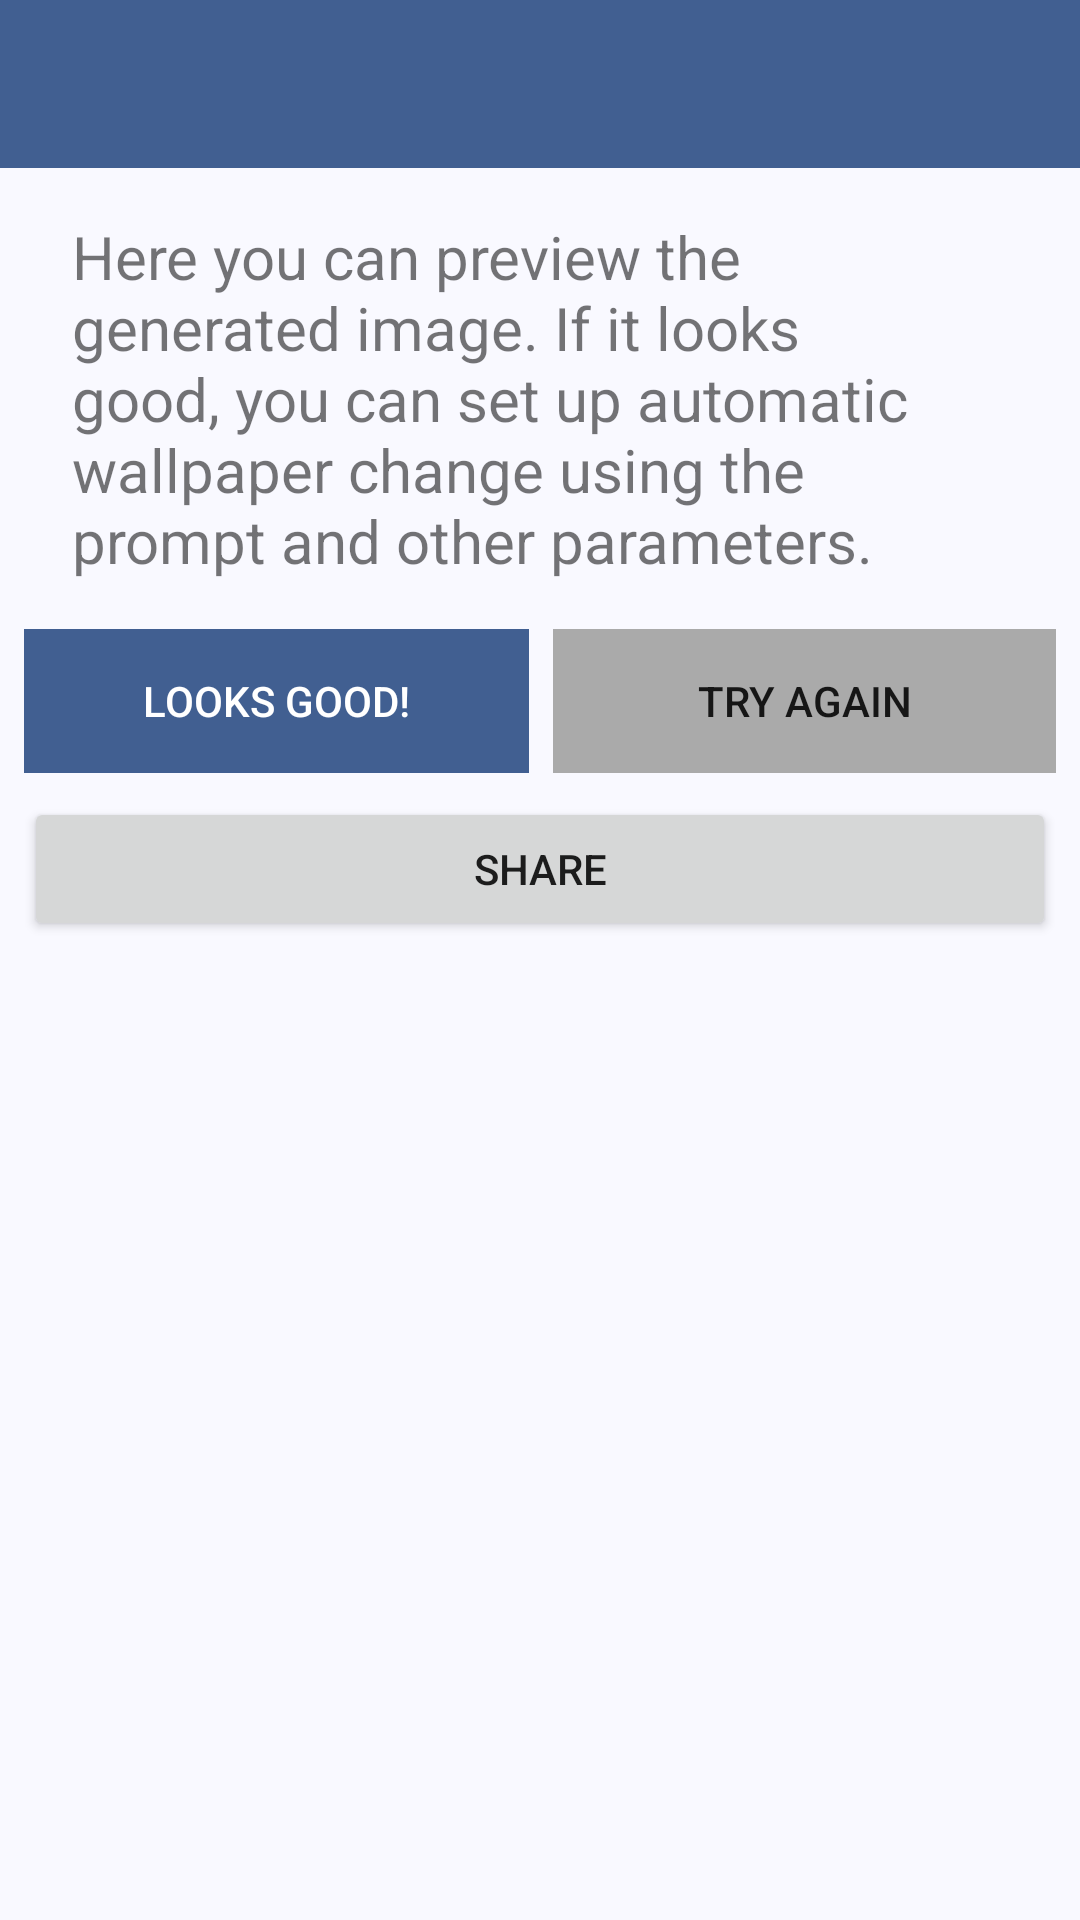

The Android layout XML behind this screen, and the referenced resources:
<!-- AndroidManifest.xml: application theme AppTheme -->
<!-- res/layout/activity_preview.xml -->
<?xml version="1.0" encoding="utf-8"?>
<androidx.constraintlayout.widget.ConstraintLayout xmlns:android="http://schemas.android.com/apk/res/android"
    xmlns:app="http://schemas.android.com/apk/res-auto"
    xmlns:tools="http://schemas.android.com/tools"
    android:id="@+id/preview_wrapper"
    android:layout_width="match_parent"
    android:layout_height="match_parent"
    tools:context=".activity.PreviewActivity">

    <com.google.android.material.appbar.AppBarLayout
        android:id="@+id/toolbar_wrapper"
        app:layout_constraintTop_toTopOf="parent"
        app:layout_constraintStart_toStartOf="parent"
        app:layout_constraintEnd_toEndOf="parent"
        android:layout_width="match_parent"
        android:layout_height="wrap_content"
        android:fitsSystemWindows="true">

        <com.google.android.material.appbar.MaterialToolbar
            android:id="@+id/toolbar"
            android:layout_width="match_parent"
            android:layout_height="?attr/actionBarSize" />

    </com.google.android.material.appbar.AppBarLayout>

    <ProgressBar
        android:id="@+id/loader"
        android:layout_width="0dp"
        android:layout_height="wrap_content"
        app:layout_constraintTop_toTopOf="parent"
        app:layout_constraintBottom_toBottomOf="parent"
        app:layout_constraintStart_toStartOf="parent"
        android:visibility="gone"
        app:layout_constraintEnd_toEndOf="parent" />

    <ScrollView
        android:id="@+id/root"
        app:layout_constraintTop_toBottomOf="@id/toolbar_wrapper"
        app:layout_constraintStart_toStartOf="parent"
        app:layout_constraintEnd_toEndOf="parent"
        android:layout_width="match_parent"
        android:layout_height="0dp">

        <androidx.constraintlayout.widget.ConstraintLayout
            android:layout_width="match_parent"
            android:layout_height="wrap_content"
            android:paddingBottom="48dp">

            <TextView
                android:id="@+id/preview_description"
                android:layout_width="0dp"
                android:layout_height="wrap_content"
                android:layout_marginStart="24dp"
                android:layout_marginTop="16dp"
                android:layout_marginEnd="24dp"
                android:text="@string/app.preview.description"
                android:textAlignment="viewStart"
                android:textSize="20sp"
                app:layout_constraintEnd_toEndOf="parent"
                app:layout_constraintStart_toStartOf="parent"
                app:layout_constraintTop_toTopOf="parent" />

            <LinearLayout
                android:id="@+id/button_wrapper"
                android:layout_width="0dp"
                android:layout_height="wrap_content"
                android:layout_marginStart="8dp"
                android:layout_marginTop="16dp"
                android:layout_marginEnd="8dp"
                android:orientation="horizontal"
                app:layout_constraintEnd_toEndOf="parent"
                app:layout_constraintStart_toStartOf="parent"
                app:layout_constraintTop_toBottomOf="@id/preview_description">

                <Button
                    android:id="@+id/ok_button"
                    style="@style/Widget.AppCompat.Button.Borderless"
                    android:layout_width="wrap_content"
                    android:layout_height="wrap_content"
                    android:layout_marginEnd="4dp"
                    android:layout_weight="1"
                    android:background="@color/md_theme_primary"
                    android:text="@string/app.preview.button.ok"
                    android:textColor="@color/md_theme_onPrimary" />

                <Button
                    android:id="@+id/cancel_button"
                    style="@style/Widget.AppCompat.Button.Borderless"
                    android:layout_width="wrap_content"
                    android:layout_height="wrap_content"
                    android:layout_marginStart="4dp"
                    android:layout_weight="1"
                    android:background="@android:color/darker_gray"
                    android:text="@string/app.preview.button.cancel" />
            </LinearLayout>

            <Button
                android:id="@+id/share_button"
                android:layout_width="0dp"
                android:layout_height="wrap_content"
                app:layout_constraintTop_toBottomOf="@id/button_wrapper"
                app:layout_constraintStart_toStartOf="parent"
                app:layout_constraintEnd_toEndOf="parent"
                android:layout_marginTop="8dp"
                android:layout_marginStart="8dp"
                android:layout_marginEnd="8dp"
                android:text="@string/app.preview.share" />

            <ImageView
                android:id="@+id/preview_image"
                android:layout_width="0dp"
                android:layout_height="wrap_content"
                android:layout_marginStart="8dp"
                android:layout_marginTop="16dp"
                android:layout_marginEnd="8dp"
                android:layout_marginBottom="24dp"
                android:adjustViewBounds="true"
                android:contentDescription="@string/app.preview.alt_text"
                app:layout_constraintBottom_toBottomOf="parent"
                app:layout_constraintEnd_toEndOf="parent"
                app:layout_constraintStart_toStartOf="parent"
                app:layout_constraintTop_toBottomOf="@id/share_button" />

        </androidx.constraintlayout.widget.ConstraintLayout>
    </ScrollView>
</androidx.constraintlayout.widget.ConstraintLayout>
<!-- resources referenced by this layout -->
<resources>
  <color name="md_theme_onPrimary">#FFFFFF</color>
  <color name="md_theme_primary">#415F91</color>
  <string name="app.preview.alt_text">The AI generated image using parameters from the previous form.</string>
  <string name="app.preview.button.cancel">Try again</string>
  <string name="app.preview.button.ok">Looks good!</string>
  <string name="app.preview.description">Here you can preview the generated image. If it looks good, you can set up automatic wallpaper change using the prompt and other parameters.</string>
  <string name="app.preview.share">Share</string>
  <color name="md_theme_primaryContainer">#D6E3FF</color>
  <color name="md_theme_onPrimaryContainer">#001B3E</color>
  <color name="md_theme_secondary">#565F71</color>
  <color name="md_theme_onSecondary">#FFFFFF</color>
  <color name="md_theme_secondaryContainer">#DAE2F9</color>
  <color name="md_theme_onSecondaryContainer">#131C2B</color>
  <color name="md_theme_tertiary">#705575</color>
  <color name="md_theme_onTertiary">#FFFFFF</color>
  <color name="md_theme_tertiaryContainer">#FAD8FD</color>
  <color name="md_theme_onTertiaryContainer">#28132E</color>
  <color name="md_theme_error">#BA1A1A</color>
  <color name="md_theme_onError">#FFFFFF</color>
  <color name="md_theme_errorContainer">#FFDAD6</color>
  <color name="md_theme_onErrorContainer">#410002</color>
  <color name="md_theme_background">#F9F9FF</color>
  <color name="md_theme_onBackground">#191C20</color>
  <color name="md_theme_surface">#F9F9FF</color>
  <color name="md_theme_onSurface">#191C20</color>
  <color name="md_theme_surfaceVariant">#E0E2EC</color>
  <color name="md_theme_onSurfaceVariant">#44474E</color>
  <color name="md_theme_outline">#74777F</color>
  <color name="md_theme_outlineVariant">#C4C6D0</color>
  <color name="md_theme_inverseSurface">#2E3036</color>
  <color name="md_theme_inverseOnSurface">#F0F0F7</color>
  <color name="md_theme_inversePrimary">#AAC7FF</color>
  <color name="md_theme_primaryFixed">#D6E3FF</color>
  <color name="md_theme_onPrimaryFixed">#001B3E</color>
  <color name="md_theme_primaryFixedDim">#AAC7FF</color>
  <color name="md_theme_onPrimaryFixedVariant">#284777</color>
  <color name="md_theme_secondaryFixed">#DAE2F9</color>
  <color name="md_theme_onSecondaryFixed">#131C2B</color>
  <color name="md_theme_secondaryFixedDim">#BEC6DC</color>
  <color name="md_theme_onSecondaryFixedVariant">#3E4759</color>
  <color name="md_theme_tertiaryFixed">#FAD8FD</color>
  <color name="md_theme_onTertiaryFixed">#28132E</color>
  <color name="md_theme_tertiaryFixedDim">#DDBCE0</color>
  <color name="md_theme_onTertiaryFixedVariant">#573E5C</color>
  <color name="md_theme_surfaceDim">#D9D9E0</color>
  <color name="md_theme_surfaceBright">#F9F9FF</color>
  <color name="md_theme_surfaceContainerLowest">#FFFFFF</color>
  <color name="md_theme_surfaceContainerLow">#F3F3FA</color>
  <color name="md_theme_surfaceContainer">#EDEDF4</color>
  <color name="md_theme_surfaceContainerHigh">#E7E8EE</color>
  <color name="md_theme_surfaceContainerHighest">#E2E2E9</color>
</resources>
